Image classification data set "processed" (miguelrabuge/AI-Project on GitHub). Class labels (4): pedestrian green light, pedestrian red light, vehicle green light, vehicle red light.

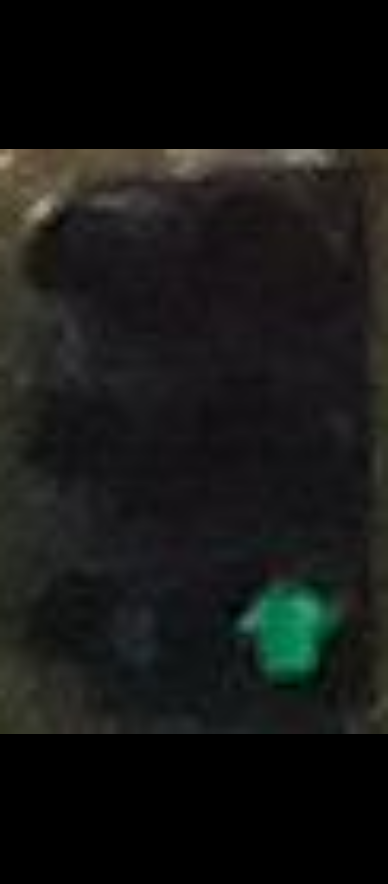
Label: vehicle green light

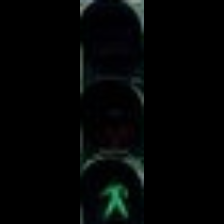
Label: pedestrian green light

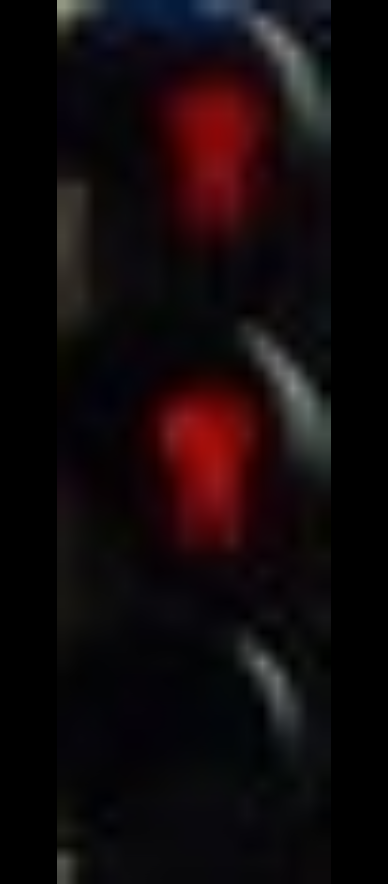
Label: pedestrian red light

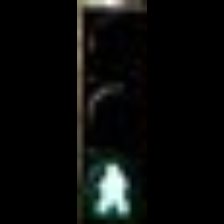
Label: pedestrian green light

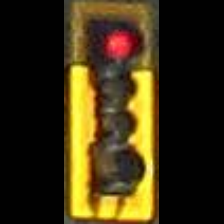
Label: vehicle red light

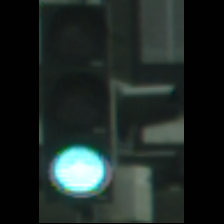
Label: vehicle green light
